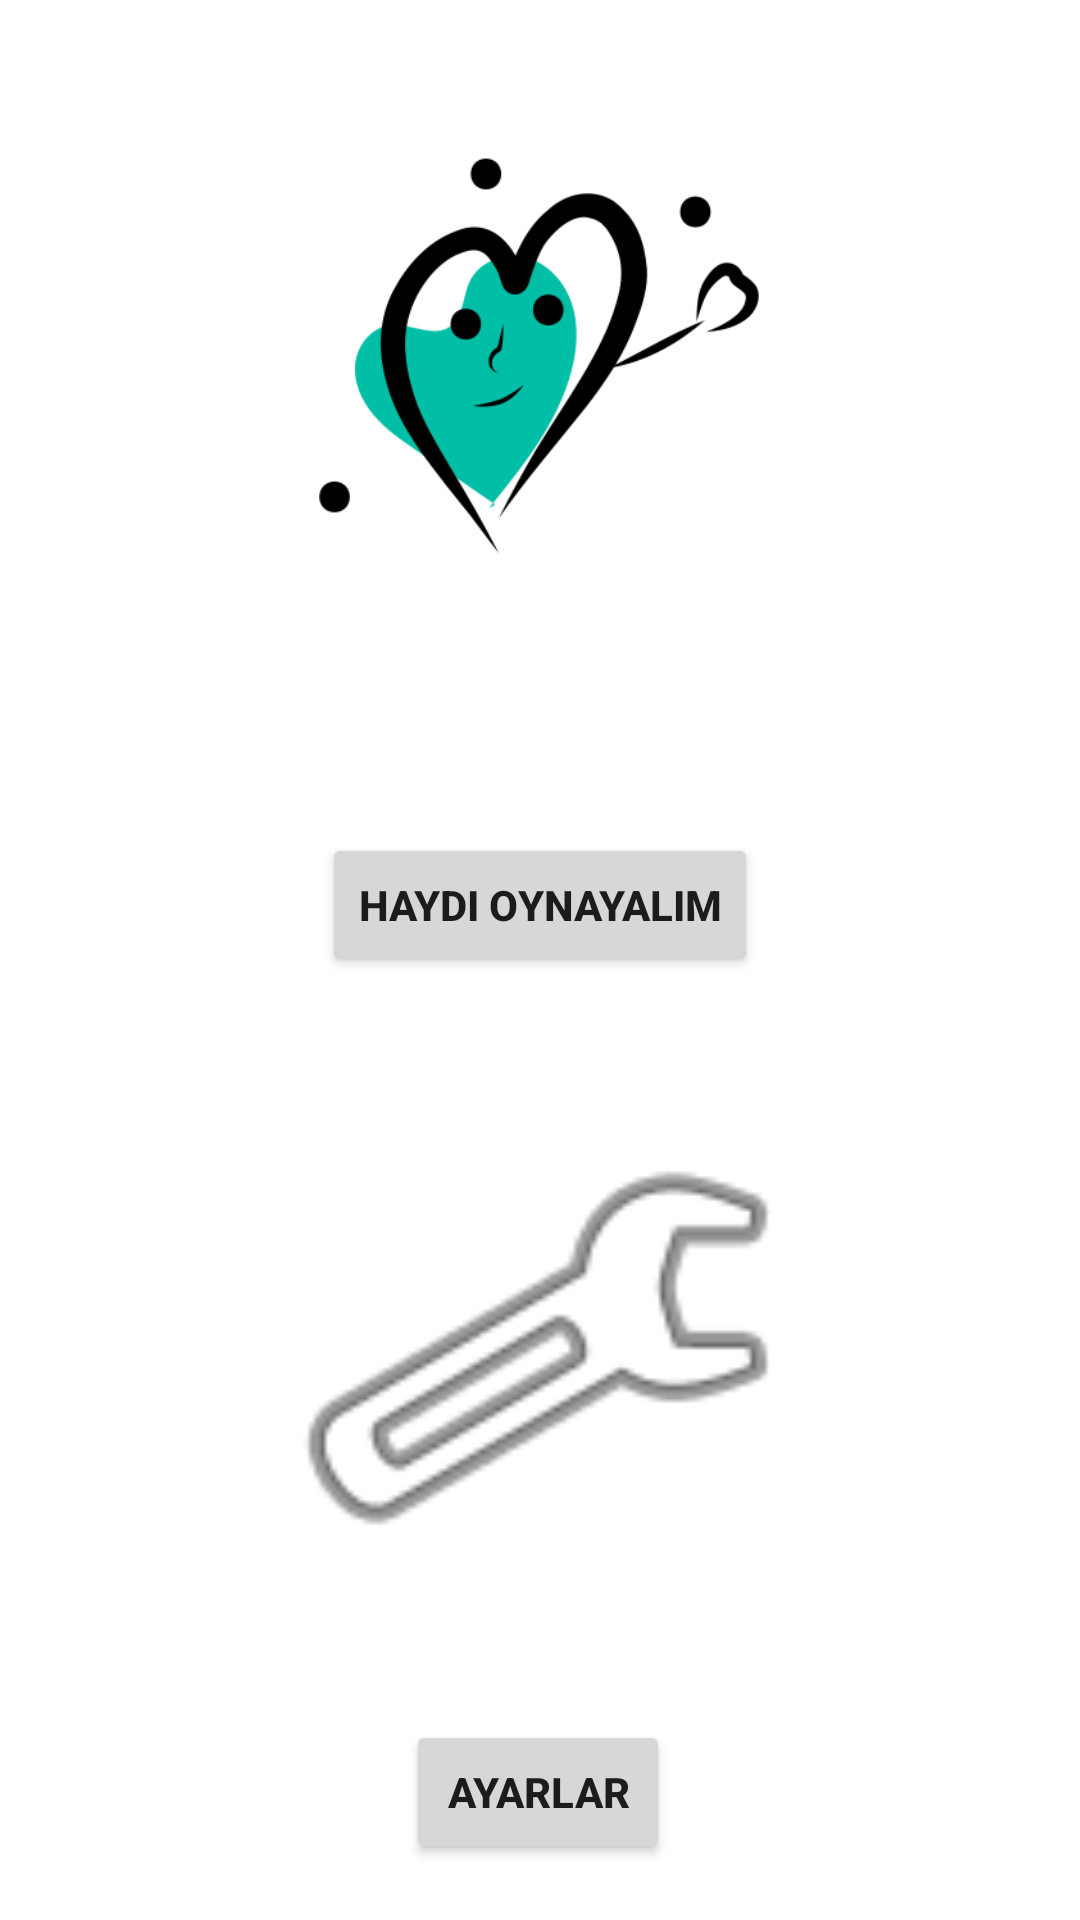

Write the Android layout XML for this screen, with the resource values it uses.
<!-- AndroidManifest.xml: application theme Theme.OyunlaHayati -->
<!-- res/layout/activity_category.xml -->
<?xml version="1.0" encoding="utf-8"?>
<androidx.constraintlayout.widget.ConstraintLayout xmlns:android="http://schemas.android.com/apk/res/android"
    xmlns:app="http://schemas.android.com/apk/res-auto"
    xmlns:tools="http://schemas.android.com/tools"
    android:layout_width="match_parent"
    android:layout_height="match_parent"
    tools:context=".CategoryActivity">

    <Button
        android:id="@+id/btnPlay"
        android:layout_width="wrap_content"
        android:layout_height="wrap_content"
        android:layout_marginTop="20dp"
        android:layout_marginBottom="20dp"
        android:text="Haydi Oynayalım"
        android:textStyle="bold"
        app:layout_constraintBottom_toTopOf="@+id/imgView2"
        app:layout_constraintEnd_toEndOf="parent"
        app:layout_constraintStart_toStartOf="parent"
        app:layout_constraintTop_toBottomOf="@+id/imgView" />

    <Button
        android:id="@+id/btnSettings"
        android:layout_width="wrap_content"
        android:layout_height="wrap_content"
        android:layout_marginTop="20dp"
        android:text="Ayarlar"
        android:textStyle="bold"
        app:layout_constraintBottom_toBottomOf="parent"
        app:layout_constraintEnd_toEndOf="parent"
        app:layout_constraintHorizontal_bias="0.498"
        app:layout_constraintStart_toStartOf="parent"
        app:layout_constraintTop_toBottomOf="@+id/imgView2" />

    <ImageView
        android:id="@+id/imgView"
        android:layout_width="250dp"
        android:layout_height="200dp"
        android:layout_marginBottom="20dp"
        app:layout_constraintBottom_toTopOf="@+id/btnPlay"
        app:layout_constraintEnd_toEndOf="parent"
        app:layout_constraintHorizontal_bias="0.496"
        app:layout_constraintStart_toStartOf="parent"
        app:layout_constraintTop_toTopOf="parent"
        app:layout_constraintVertical_bias="0.0"
        app:srcCompat="@drawable/hello" />

    <ImageView
        android:id="@+id/imgView2"
        android:layout_width="170dp"
        android:layout_height="170dp"
        app:layout_constraintBottom_toTopOf="@+id/btnSettings"
        app:layout_constraintEnd_toEndOf="parent"
        app:layout_constraintHorizontal_bias="0.497"
        app:layout_constraintStart_toStartOf="parent"
        app:layout_constraintTop_toBottomOf="@+id/btnPlay"
        app:layout_constraintVertical_bias="0.648"
        app:srcCompat="@android:drawable/ic_menu_manage" />

</androidx.constraintlayout.widget.ConstraintLayout>
<!-- resources referenced by this layout -->
<resources>
  <!-- drawable hello: png bitmap (drawable, 18092 bytes) -->
  <style name="Theme.OyunlaHayati" parent="Theme.MaterialComponents.DayNight.DarkActionBar">
          
          <item name="colorPrimary">@color/purple_500</item>
          <item name="colorPrimaryVariant">@color/purple_700</item>
          <item name="colorOnPrimary">@color/white</item>
          
          <item name="colorSecondary">@color/teal_200</item>
          <item name="colorSecondaryVariant">@color/teal_700</item>
          <item name="colorOnSecondary">@color/black</item>
          
          <item name="android:statusBarColor" tools:targetApi="l">?attr/colorPrimaryVariant</item>
          
      </style>
  <color name="purple_500">#00BFA6</color>
  <color name="purple_700">#FF3700B3</color>
  <color name="white">#FFFFFFFF</color>
  <color name="teal_200">#FF03DAC5</color>
  <color name="teal_700">#FF018786</color>
  <color name="black">#FF000000</color>
</resources>
